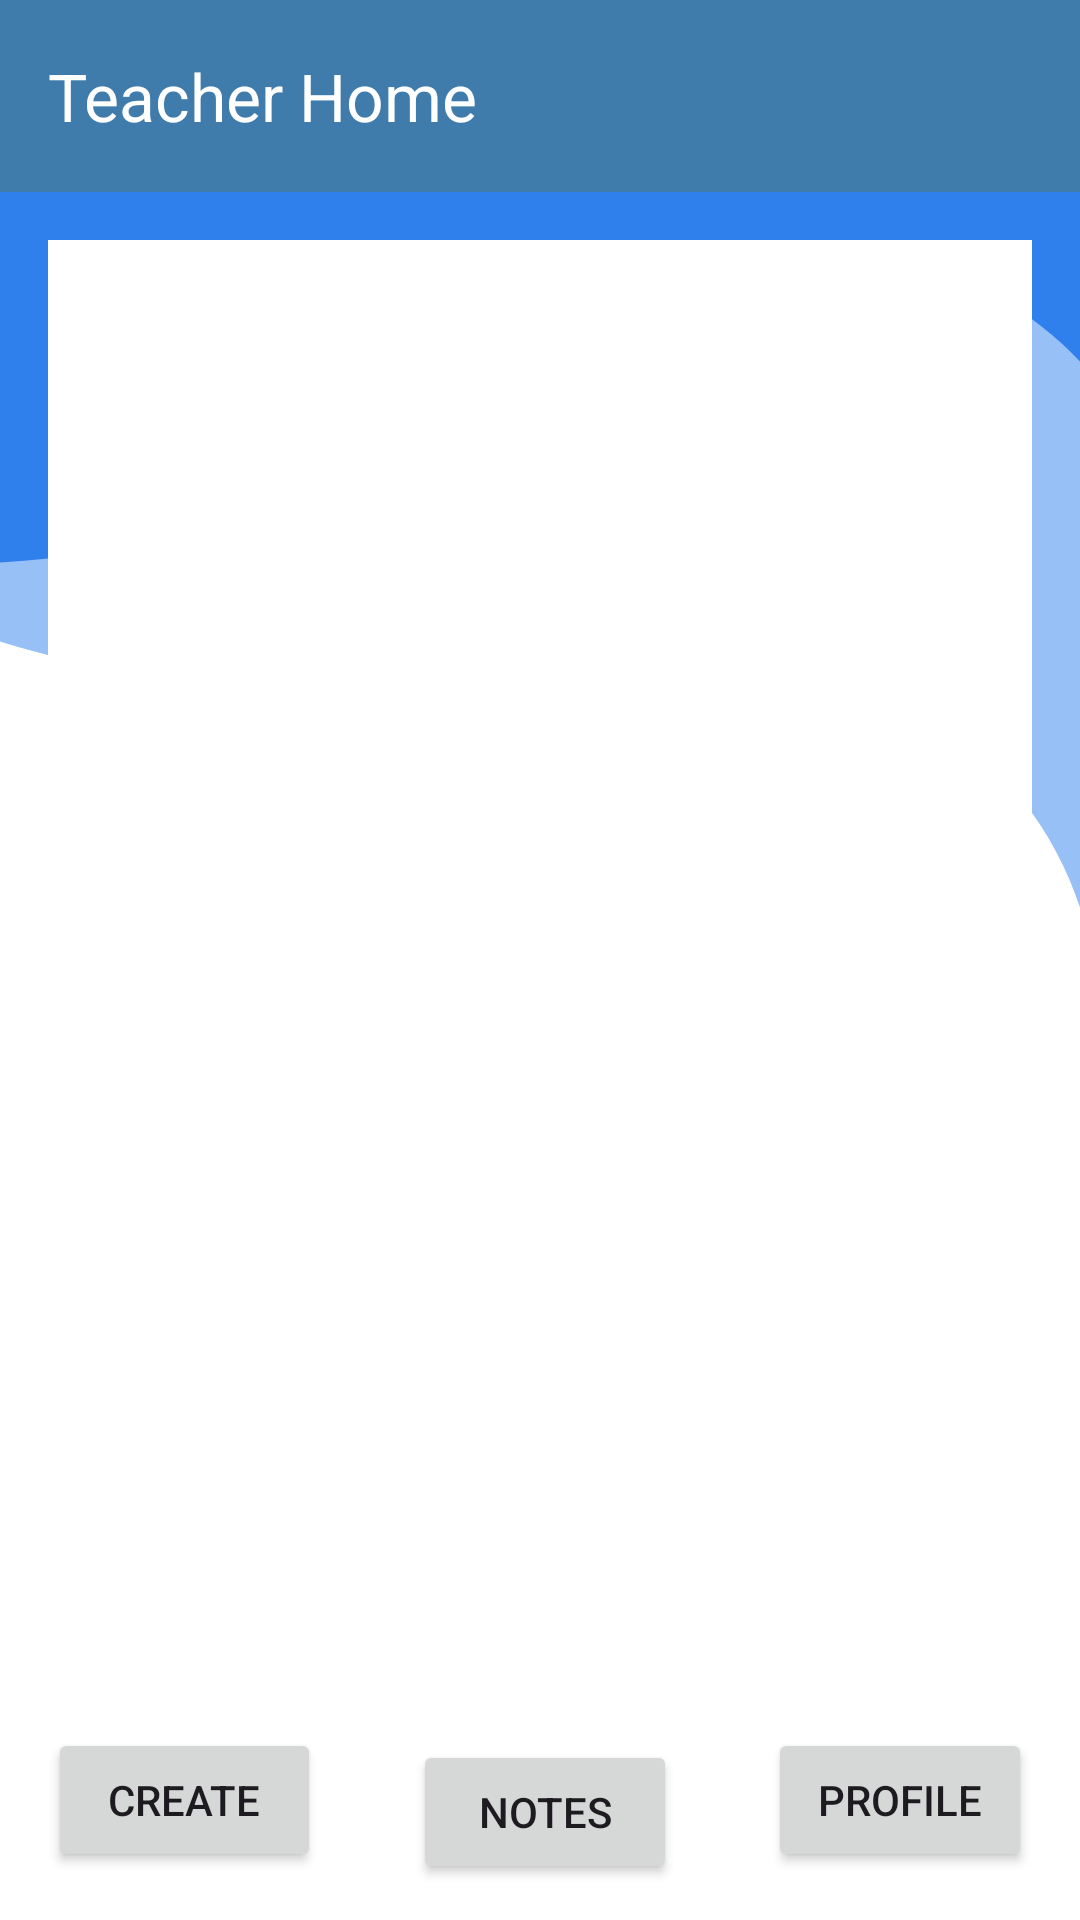

Android layout source for this screen:
<!-- AndroidManifest.xml: application theme Theme.Acadia -->
<!-- res/layout/activity_teacher_home.xml -->
<?xml version="1.0" encoding="utf-8"?>
<androidx.constraintlayout.widget.ConstraintLayout xmlns:android="http://schemas.android.com/apk/res/android"
    xmlns:app="http://schemas.android.com/apk/res-auto"
    xmlns:tools="http://schemas.android.com/tools"
    android:layout_width="match_parent"
    android:layout_height="match_parent"
    android:background="@drawable/ic_signup"
    android:orientation="vertical">

    <androidx.appcompat.widget.Toolbar
        android:id="@+id/toolbar"
        android:layout_width="match_parent"
        android:layout_height="?attr/actionBarSize"
        android:background="#3F7CAC"
        app:layout_constraintTop_toTopOf="parent"
        app:title="Teacher Home"
        app:titleTextColor="@android:color/white" />

    <androidx.recyclerview.widget.RecyclerView
        android:id="@+id/recycler_classroom_list"
        android:layout_width="0dp"
        android:layout_height="0dp"
        android:layout_margin="16dp"
        android:background="#FFFFFF"
        android:padding="8dp"
        app:layoutManager="androidx.recyclerview.widget.LinearLayoutManager"
        app:layout_constraintBottom_toTopOf="@id/btn_profile"
        app:layout_constraintEnd_toEndOf="parent"
        app:layout_constraintStart_toStartOf="parent"
        app:layout_constraintTop_toBottomOf="@id/toolbar" />

    <Button
        android:id="@+id/btn_classroom_create"
        android:layout_width="91dp"
        android:layout_height="48dp"
        android:layout_margin="16dp"
        android:layout_marginStart="28dp"
        android:layout_marginBottom="16dp"
        android:text="Create"
        app:layout_constraintBottom_toBottomOf="parent"
        app:layout_constraintStart_toStartOf="parent" />

    <Button
        android:id="@+id/btn_notes"
        android:layout_width="wrap_content"
        android:layout_height="wrap_content"
        android:text="Notes"
        android:layout_marginBottom="12dp"
        app:layout_constraintBottom_toBottomOf="parent"
        app:layout_constraintEnd_toStartOf="@+id/btn_profile"
        app:layout_constraintHorizontal_bias="0.5"
        app:layout_constraintStart_toEndOf="@+id/btn_classroom_create" />

    <Button
        android:id="@+id/btn_profile"
        android:layout_width="wrap_content"
        android:layout_height="wrap_content"
        android:layout_margin="16dp"
        android:layout_marginEnd="180dp"
        android:layout_marginBottom="16dp"
        android:text="Profile"
        app:layout_constraintBottom_toBottomOf="parent"
        app:layout_constraintEnd_toEndOf="parent" />

</androidx.constraintlayout.widget.ConstraintLayout>
<!-- resources referenced by this layout -->
<resources>
  <!-- drawable ic_signup (drawable) -->
  <vector xmlns:android="http://schemas.android.com/apk/res/android"
      android:width="411dp"
      android:height="823dp"
      android:viewportWidth="411"
      android:viewportHeight="823">
      <group>
          <clip-path
              android:pathData="M0,0h411v823h-411z"/>
          <path
              android:pathData="M0,0h411v823h-411z"
              android:fillColor="#ffffff"/>
          <path
              android:pathData="M44.57,-149.381C46.503,-152.729 50.784,-153.876 54.132,-151.943L591.421,158.261C594.769,160.194 595.916,164.475 593.983,167.823L420.354,468.559C418.133,472.405 412.238,470.114 413.198,465.777V465.777C436.708,359.604 347.415,262.418 239.635,276.871L128.257,291.806V291.806C27.553,299.707 -70.73,258.29 -135.408,180.698L-141.286,173.646C-141.515,173.372 -141.548,172.984 -141.37,172.675L44.57,-149.381Z"
              android:fillColor="#2F80ED"
              android:fillAlpha="0.5"/>
          <path
              android:pathData="M-120,-100C-120,-103.866 -116.866,-107 -113,-107H436C439.866,-107 443,-103.866 443,-100V200.068C443,203.99 437.491,204.858 436.285,201.126V201.126C406.994,110.474 297.095,75.709 220.997,133.023L140.082,193.966V193.966C66.006,243.664 -27.277,255.204 -111.23,225.057L-119.49,222.091C-119.796,221.981 -120,221.691 -120,221.365V-100Z"
              android:fillColor="#2F80ED"/>
      </group>
  </vector>
  <style name="Theme.Acadia" parent="Base.Theme.Acadia" />
  <style name="Base.Theme.Acadia" parent="Theme.Material3.DayNight.NoActionBar">
          
          
          <item name="colorPrimary">#2488F6</item>
      </style>
</resources>
